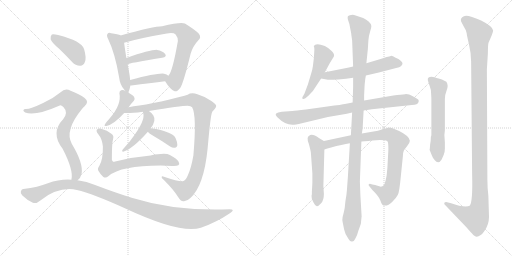
t = 0.00 s
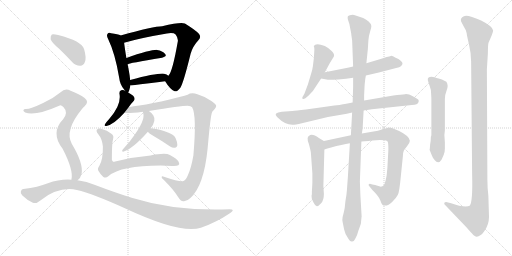
t = 3.20 s
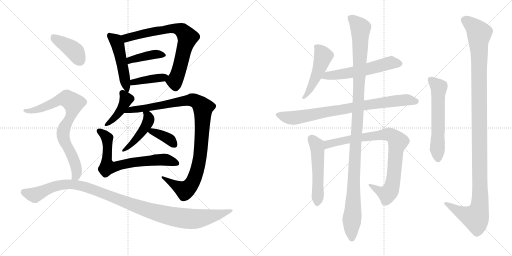
t = 6.40 s
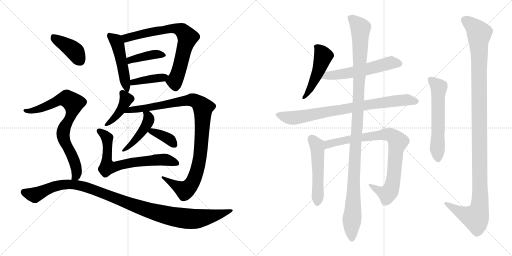
t = 9.60 s
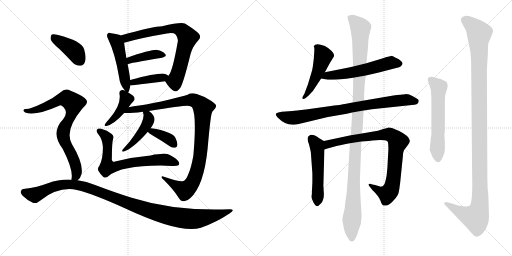
t = 12.80 s
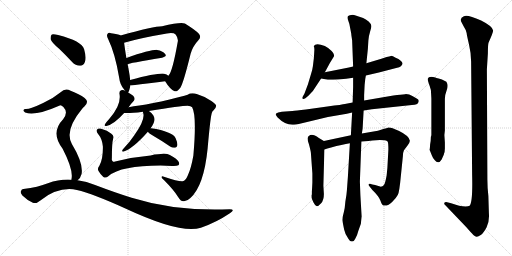
t = 16.00 s

The animated SVG that drew these frames (rendered in a browser with its animation timeline set to each time). Animation: 20 CSS @keyframes rules; one cycle of 16.00 s.

<svg version="1.1" viewBox="0 0 2048 1024" xmlns="http://www.w3.org/2000/svg">
  <g stroke="lightgray" stroke-dasharray="1,1" stroke-width="1" transform="scale(4, 4)">
    <line x1="0" y1="0" x2="256" y2="256"></line>
    <line x1="256" y1="0" x2="0" y2="256"></line>
    <line x1="128" y1="0" x2="128" y2="256"></line>
    <line x1="0" y1="128" x2="256" y2="128"></line>
    <line x1="256" y1="0" x2="512" y2="256"></line>
    <line x1="512" y1="0" x2="256" y2="256"></line>
    <line x1="384" y1="0" x2="384" y2="256"></line>
    <line x1="256" y1="128" x2="512" y2="128"></line>
  </g>
<g transform="scale(1, -1) translate(0, -850)">
   <style type="text/css">
    @keyframes keyframes0 {
      from {
       stroke: black;
       stroke-dashoffset: 494;
       stroke-width: 128;
       }
       62% {
       animation-timing-function: step-end;
       stroke: black;
       stroke-dashoffset: 0;
       stroke-width: 128;
       }
       to {
       stroke: black;
       stroke-width: 1024;
       }
       }
       #make-me-a-hanzi-animation-0 {
         animation: keyframes0 0.652018s both;
         animation-delay: 0.000000s;
         animation-timing-function: linear;
       }
    @keyframes keyframes1 {
      from {
       stroke: black;
       stroke-dashoffset: 738;
       stroke-width: 128;
       }
       71% {
       animation-timing-function: step-end;
       stroke: black;
       stroke-dashoffset: 0;
       stroke-width: 128;
       }
       to {
       stroke: black;
       stroke-width: 1024;
       }
       }
       #make-me-a-hanzi-animation-1 {
         animation: keyframes1 0.850586s both;
         animation-delay: 0.652018s;
         animation-timing-function: linear;
       }
    @keyframes keyframes2 {
      from {
       stroke: black;
       stroke-dashoffset: 402;
       stroke-width: 128;
       }
       57% {
       animation-timing-function: step-end;
       stroke: black;
       stroke-dashoffset: 0;
       stroke-width: 128;
       }
       to {
       stroke: black;
       stroke-width: 1024;
       }
       }
       #make-me-a-hanzi-animation-2 {
         animation: keyframes2 0.577148s both;
         animation-delay: 1.502604s;
         animation-timing-function: linear;
       }
    @keyframes keyframes3 {
      from {
       stroke: black;
       stroke-dashoffset: 404;
       stroke-width: 128;
       }
       57% {
       animation-timing-function: step-end;
       stroke: black;
       stroke-dashoffset: 0;
       stroke-width: 128;
       }
       to {
       stroke: black;
       stroke-width: 1024;
       }
       }
       #make-me-a-hanzi-animation-3 {
         animation: keyframes3 0.578776s both;
         animation-delay: 2.079752s;
         animation-timing-function: linear;
       }
    @keyframes keyframes4 {
      from {
       stroke: black;
       stroke-dashoffset: 412;
       stroke-width: 128;
       }
       57% {
       animation-timing-function: step-end;
       stroke: black;
       stroke-dashoffset: 0;
       stroke-width: 128;
       }
       to {
       stroke: black;
       stroke-width: 1024;
       }
       }
       #make-me-a-hanzi-animation-4 {
         animation: keyframes4 0.585286s both;
         animation-delay: 2.658528s;
         animation-timing-function: linear;
       }
    @keyframes keyframes5 {
      from {
       stroke: black;
       stroke-dashoffset: 1032;
       stroke-width: 128;
       }
       77% {
       animation-timing-function: step-end;
       stroke: black;
       stroke-dashoffset: 0;
       stroke-width: 128;
       }
       to {
       stroke: black;
       stroke-width: 1024;
       }
       }
       #make-me-a-hanzi-animation-5 {
         animation: keyframes5 1.089844s both;
         animation-delay: 3.243814s;
         animation-timing-function: linear;
       }
    @keyframes keyframes6 {
      from {
       stroke: black;
       stroke-dashoffset: 452;
       stroke-width: 128;
       }
       60% {
       animation-timing-function: step-end;
       stroke: black;
       stroke-dashoffset: 0;
       stroke-width: 128;
       }
       to {
       stroke: black;
       stroke-width: 1024;
       }
       }
       #make-me-a-hanzi-animation-6 {
         animation: keyframes6 0.617839s both;
         animation-delay: 4.333658s;
         animation-timing-function: linear;
       }
    @keyframes keyframes7 {
      from {
       stroke: black;
       stroke-dashoffset: 369;
       stroke-width: 128;
       }
       55% {
       animation-timing-function: step-end;
       stroke: black;
       stroke-dashoffset: 0;
       stroke-width: 128;
       }
       to {
       stroke: black;
       stroke-width: 1024;
       }
       }
       #make-me-a-hanzi-animation-7 {
         animation: keyframes7 0.550293s both;
         animation-delay: 4.951497s;
         animation-timing-function: linear;
       }
    @keyframes keyframes8 {
      from {
       stroke: black;
       stroke-dashoffset: 698;
       stroke-width: 128;
       }
       69% {
       animation-timing-function: step-end;
       stroke: black;
       stroke-dashoffset: 0;
       stroke-width: 128;
       }
       to {
       stroke: black;
       stroke-width: 1024;
       }
       }
       #make-me-a-hanzi-animation-8 {
         animation: keyframes8 0.818034s both;
         animation-delay: 5.501790s;
         animation-timing-function: linear;
       }
    @keyframes keyframes9 {
      from {
       stroke: black;
       stroke-dashoffset: 404;
       stroke-width: 128;
       }
       57% {
       animation-timing-function: step-end;
       stroke: black;
       stroke-dashoffset: 0;
       stroke-width: 128;
       }
       to {
       stroke: black;
       stroke-width: 1024;
       }
       }
       #make-me-a-hanzi-animation-9 {
         animation: keyframes9 0.578776s both;
         animation-delay: 6.319824s;
         animation-timing-function: linear;
       }
    @keyframes keyframes10 {
      from {
       stroke: black;
       stroke-dashoffset: 790;
       stroke-width: 128;
       }
       72% {
       animation-timing-function: step-end;
       stroke: black;
       stroke-dashoffset: 0;
       stroke-width: 128;
       }
       to {
       stroke: black;
       stroke-width: 1024;
       }
       }
       #make-me-a-hanzi-animation-10 {
         animation: keyframes10 0.892904s both;
         animation-delay: 6.898600s;
         animation-timing-function: linear;
       }
    @keyframes keyframes11 {
      from {
       stroke: black;
       stroke-dashoffset: 1117;
       stroke-width: 128;
       }
       78% {
       animation-timing-function: step-end;
       stroke: black;
       stroke-dashoffset: 0;
       stroke-width: 128;
       }
       to {
       stroke: black;
       stroke-width: 1024;
       }
       }
       #make-me-a-hanzi-animation-11 {
         animation: keyframes11 1.159017s both;
         animation-delay: 7.791504s;
         animation-timing-function: linear;
       }
    @keyframes keyframes12 {
      from {
       stroke: black;
       stroke-dashoffset: 491;
       stroke-width: 128;
       }
       62% {
       animation-timing-function: step-end;
       stroke: black;
       stroke-dashoffset: 0;
       stroke-width: 128;
       }
       to {
       stroke: black;
       stroke-width: 1024;
       }
       }
       #make-me-a-hanzi-animation-12 {
         animation: keyframes12 0.649577s both;
         animation-delay: 8.950521s;
         animation-timing-function: linear;
       }
    @keyframes keyframes13 {
      from {
       stroke: black;
       stroke-dashoffset: 568;
       stroke-width: 128;
       }
       65% {
       animation-timing-function: step-end;
       stroke: black;
       stroke-dashoffset: 0;
       stroke-width: 128;
       }
       to {
       stroke: black;
       stroke-width: 1024;
       }
       }
       #make-me-a-hanzi-animation-13 {
         animation: keyframes13 0.712240s both;
         animation-delay: 9.600098s;
         animation-timing-function: linear;
       }
    @keyframes keyframes14 {
      from {
       stroke: black;
       stroke-dashoffset: 815;
       stroke-width: 128;
       }
       73% {
       animation-timing-function: step-end;
       stroke: black;
       stroke-dashoffset: 0;
       stroke-width: 128;
       }
       to {
       stroke: black;
       stroke-width: 1024;
       }
       }
       #make-me-a-hanzi-animation-14 {
         animation: keyframes14 0.913249s both;
         animation-delay: 10.312338s;
         animation-timing-function: linear;
       }
    @keyframes keyframes15 {
      from {
       stroke: black;
       stroke-dashoffset: 523;
       stroke-width: 128;
       }
       63% {
       animation-timing-function: step-end;
       stroke: black;
       stroke-dashoffset: 0;
       stroke-width: 128;
       }
       to {
       stroke: black;
       stroke-width: 1024;
       }
       }
       #make-me-a-hanzi-animation-15 {
         animation: keyframes15 0.675618s both;
         animation-delay: 11.225587s;
         animation-timing-function: linear;
       }
    @keyframes keyframes16 {
      from {
       stroke: black;
       stroke-dashoffset: 859;
       stroke-width: 128;
       }
       74% {
       animation-timing-function: step-end;
       stroke: black;
       stroke-dashoffset: 0;
       stroke-width: 128;
       }
       to {
       stroke: black;
       stroke-width: 1024;
       }
       }
       #make-me-a-hanzi-animation-16 {
         animation: keyframes16 0.949056s both;
         animation-delay: 11.901205s;
         animation-timing-function: linear;
       }
    @keyframes keyframes17 {
      from {
       stroke: black;
       stroke-dashoffset: 1157;
       stroke-width: 128;
       }
       79% {
       animation-timing-function: step-end;
       stroke: black;
       stroke-dashoffset: 0;
       stroke-width: 128;
       }
       to {
       stroke: black;
       stroke-width: 1024;
       }
       }
       #make-me-a-hanzi-animation-17 {
         animation: keyframes17 1.191569s both;
         animation-delay: 12.850261s;
         animation-timing-function: linear;
       }
    @keyframes keyframes18 {
      from {
       stroke: black;
       stroke-dashoffset: 588;
       stroke-width: 128;
       }
       66% {
       animation-timing-function: step-end;
       stroke: black;
       stroke-dashoffset: 0;
       stroke-width: 128;
       }
       to {
       stroke: black;
       stroke-width: 1024;
       }
       }
       #make-me-a-hanzi-animation-18 {
         animation: keyframes18 0.728516s both;
         animation-delay: 14.041830s;
         animation-timing-function: linear;
       }
    @keyframes keyframes19 {
      from {
       stroke: black;
       stroke-dashoffset: 1207;
       stroke-width: 128;
       }
       80% {
       animation-timing-function: step-end;
       stroke: black;
       stroke-dashoffset: 0;
       stroke-width: 128;
       }
       to {
       stroke: black;
       stroke-width: 1024;
       }
       }
       #make-me-a-hanzi-animation-19 {
         animation: keyframes19 1.232259s both;
         animation-delay: 14.770346s;
         animation-timing-function: linear;
       }
</style>
<path d="M 512.5 480.5 Q 516.5 483.5 521.5 508.5 L 520.5 530.5 Q 519.5 540.5 518.5 549.5 Q 514.5 574.5 510.5 593.5 L 505.5 618.5 Q 498.5 661.5 496.5 679.5 C 493.5 703.5 493.5 703.5 482.5 708.5 Q 472.5 714.5 444.5 717.5 Q 434.5 721.5 430.5 715.5 Q 424.5 709.5 432.5 694.5 Q 460.5 636.5 476.5 540.5 Q 479.5 512.5 496.5 492.5 Q 497.5 491.5 500.5 487.5 C 509.5 475.5 509.5 475.5 512.5 480.5 Z" fill="lightgray"></path> 
<path d="M 660.5 525.5 Q 679.5 494.5 696.5 486.5 Q 706.5 479.5 721.5 499.5 Q 734.5 521.5 762.5 635.5 Q 771.5 666.5 793.5 689.5 Q 806.5 701.5 795.5 715.5 Q 780.5 731.5 739.5 756.5 Q 723.5 763.5 648.5 745.5 Q 615.5 745.5 482.5 708.5 C 453.5 700.5 467.5 671.5 496.5 679.5 Q 560.5 698.5 667.5 716.5 Q 694.5 720.5 702.5 712.5 Q 712.5 699.5 711.5 686.5 Q 689.5 560.5 673.5 547.5 C 660.5 525.5 660.5 525.5 660.5 525.5 Z" fill="lightgray"></path> 
<path d="M 510.5 593.5 Q 513.5 597.5 648.5 619.5 Q 669.5 623.5 660.5 634.5 Q 650.5 647.5 628.5 650.5 Q 601.5 651.5 505.5 618.5 C 477.5 608.5 482.5 582.5 510.5 593.5 Z" fill="lightgray"></path> 
<path d="M 521.5 508.5 Q 522.5 508.5 525.5 508.5 Q 601.5 518.5 660.5 525.5 C 690.5 529.5 695.5 529.5 673.5 547.5 Q 667.5 553.5 656.5 555.5 Q 632.5 559.5 520.5 530.5 C 491.5 523.5 491.5 507.5 521.5 508.5 Z" fill="lightgray"></path> 
<path d="M 514.5 421.5 Q 524.5 436.5 535.5 447.5 Q 542.5 456.5 532.5 467.5 Q 522.5 474.5 512.5 480.5 L 500.5 487.5 Q 493.5 491.5 484.5 489.5 Q 477.5 488.5 477.5 477.5 Q 487.5 432.5 437.5 375.5 Q 425.5 362.5 420.5 354.5 Q 414.5 344.5 425.5 346.5 Q 455.5 352.5 496.5 398.5 L 514.5 421.5 Z" fill="lightgray"></path> 
<path d="M 595.5 406.5 Q 724.5 427.5 750.5 427.5 Q 763.5 427.5 768.5 421.5 Q 787.5 388.5 773.5 228.5 Q 764.5 177.5 751.5 149.5 Q 742.5 127.5 730.5 125.5 Q 718.5 122.5 655.5 143.5 Q 646.5 146.5 646.5 141.5 Q 646.5 137.5 656.5 129.5 Q 695.5 90.5 712.5 62.5 Q 722.5 44.5 734.5 45.5 Q 747.5 44.5 761.5 58.5 Q 815.5 106.5 830.5 256.5 Q 842.5 394.5 848.5 401.5 Q 849.5 405.5 853.5 408.5 Q 865.5 420.5 864.5 427.5 Q 863.5 434.5 845.5 446.5 Q 820.5 464.5 789.5 473.5 Q 765.5 480.5 750.5 471.5 Q 728.5 464.5 678.5 452.5 Q 608.5 436.5 557.5 428.5 Q 533.5 425.5 514.5 421.5 C 484.5 416.5 466.5 398.5 496.5 398.5 Q 512.5 395.5 571.5 403.5 L 595.5 406.5 Z" fill="lightgray"></path> 
<path d="M 602.5 337.5 Q 626.5 367.5 613.5 388.5 Q 606.5 398.5 599.5 403.5 Q 598.5 404.5 595.5 406.5 C 571.5 424.5 565.5 428.5 571.5 403.5 Q 571.5 402.5 572.5 399.5 Q 572.5 398.5 573.5 395.5 Q 579.5 368.5 536.5 308.5 Q 518.5 281.5 493.5 255.5 Q 489.5 251.5 488.5 247.5 Q 488.5 243.5 492.5 243.5 Q 531.5 255.5 591.5 323.5 L 602.5 337.5 Z" fill="lightgray"></path> 
<path d="M 591.5 323.5 Q 594.5 317.5 612.5 307.5 Q 645.5 288.5 680.5 264.5 Q 690.5 257.5 700.5 259.5 Q 707.5 260.5 709.5 269.5 Q 710.5 279.5 702.5 297.5 Q 690.5 324.5 604.5 337.5 L 602.5 337.5 C 579.5 339.5 579.5 339.5 591.5 323.5 Z" fill="lightgray"></path> 
<path d="M 452.5 295.5 Q 456.5 307.5 445.5 315.5 Q 429.5 330.5 404.5 335.5 Q 392.5 338.5 387.5 331.5 Q 383.5 325.5 392.5 314.5 Q 408.5 295.5 411.5 264.5 Q 412.5 213.5 397.5 187.5 Q 388.5 175.5 393.5 167.5 Q 400.5 154.5 413.5 142.5 Q 422.5 135.5 434.5 146.5 Q 483.5 188.5 642.5 188.5 Q 663.5 188.5 688.5 186.5 Q 706.5 185.5 713.5 189.5 Q 719.5 193.5 714.5 203.5 Q 710.5 213.5 679.5 230.5 Q 661.5 239.5 602.5 228.5 Q 530.5 222.5 460.5 204.5 Q 453.5 201.5 451.5 204.5 Q 445.5 207.5 447.5 217.5 Q 447.5 278.5 452.5 295.5 Z" fill="lightgray"></path> 
<path d="M 236.5 655.5 Q 261.5 631.5 288.5 602.5 Q 303.5 586.5 321.5 587.5 Q 333.5 587.5 339.5 602.5 Q 346.5 618.5 336.5 653.5 Q 327.5 686.5 232.5 710.5 Q 214.5 714.5 207.5 712.5 Q 201.5 708.5 202.5 693.5 Q 206.5 680.5 236.5 655.5 Z" fill="lightgray"></path> 
<path d="M 310.5 129.5 Q 322.5 138.5 326.5 155.5 Q 333.5 198.5 287.5 274.5 Q 256.5 328.5 329.5 416.5 Q 332.5 420.5 337.5 424.5 Q 358.5 443.5 338.5 458.5 Q 317.5 474.5 282.5 487.5 Q 260.5 499.5 242.5 481.5 Q 212.5 456.5 172.5 438.5 Q 120.5 413.5 102.5 414.5 Q 95.5 414.5 93.5 409.5 Q 92.5 405.5 100.5 400.5 Q 139.5 384.5 236.5 427.5 Q 243.5 431.5 253.5 422.5 Q 274.5 400.5 252.5 373.5 Q 200.5 319.5 250.5 255.5 Q 295.5 168.5 285.5 131.5 C 282.5 101.5 290.5 106.5 310.5 129.5 Z" fill="lightgray"></path> 
<path d="M 285.5 131.5 Q 239.5 134.5 191.5 117.5 Q 152.5 101.5 93.5 94.5 Q 86.5 94.5 83.5 85.5 Q 80.5 78.5 89.5 68.5 Q 107.5 50.5 131.5 39.5 Q 143.5 33.5 161.5 48.5 Q 234.5 105.5 307.5 90.5 Q 371.5 75.5 499.5 17.5 Q 724.5 -87.5 803.5 -60.5 Q 866.5 -38.5 919.5 -2.5 Q 943.5 13.5 918.5 13.5 Q 702.5 4.5 526.5 59.5 Q 459.5 80.5 380.5 110.5 Q 346.5 125.5 310.5 129.5 L 285.5 131.5 Z" fill="lightgray"></path> 
<path d="M 1299.5 561.5 L 1319.5 598.5 L 1335.5 624.5 Q 1339.5 633.5 1326.5 646.5 Q 1313.5 659.5 1299.5 666.5 Q 1262.5 680.5 1255.5 666.5 L 1255.5 664.5 Q 1257.5 660.5 1257.5 651.5 L 1255.5 618.5 L 1251.5 585.5 Q 1249.5 569.5 1243.5 552.5 L 1231.5 512.5 L 1217.5 475.5 L 1209.5 461.5 Q 1208.5 455.5 1211.5 454.5 Q 1215.5 453.5 1221.5 457.5 L 1233.5 467.5 L 1251.5 486.5 L 1284.5 536.5 L 1299.5 561.5 Z" fill="lightgray"></path> 
<path d="M 1463.5 548.5 L 1515.5 560.5 L 1588.5 579.5 Q 1597.5 580.5 1603.5 585.5 Q 1617.5 597.5 1601.5 608.5 Q 1595.5 614.5 1582.5 619.5 Q 1568.5 627.5 1563.5 626.5 Q 1558.5 625.5 1546.5 622.5 L 1525.5 615.5 L 1465.5 597.5 L 1412.5 584.5 L 1395.5 580.5 L 1299.5 561.5 C 1270.5 555.5 1255.5 541.5 1284.5 536.5 L 1311.5 531.5 Q 1317.5 530.5 1352.5 532.5 Q 1386.5 534.5 1412.5 539.5 L 1463.5 548.5 Z" fill="lightgray"></path> 
<path d="M 1454.5 408.5 L 1487.5 413.5 L 1647.5 430.5 Q 1671.5 430.5 1674.5 443.5 Q 1676.5 450.5 1670.0 454.0 Q 1663.5 457.5 1649.5 466.0 Q 1635.5 474.5 1620.5 473.5 Q 1605.5 472.5 1573.5 468.5 L 1456.5 448.5 L 1410.5 440.5 L 1379.5 434.5 Q 1371.5 432.5 1309.5 424.5 L 1223.5 412.5 Q 1182.5 407.5 1169.5 406.5 L 1127.5 403.5 Q 1109.5 401.5 1104.5 396.5 Q 1099.5 391.5 1110.5 380.5 Q 1139.5 351.5 1169.5 351.5 Q 1180.5 351.5 1207.5 357.5 L 1311.5 382.5 L 1387.5 395.5 L 1408.5 400.5 L 1454.5 408.5 Z" fill="lightgray"></path> 
<path d="M 1295.5 286.5 L 1275.5 298.5 Q 1247.5 318.5 1235.5 306.5 Q 1231.5 305.5 1230.5 297.5 Q 1229.5 288.5 1235.5 274.5 Q 1242.5 248.5 1243.5 239.5 L 1249.5 156.5 L 1249.5 120.5 L 1248.5 100.5 L 1247.5 84.5 L 1247.5 72.5 L 1246.5 70.5 Q 1246.5 68.5 1246.5 62.5 Q 1245.5 55.5 1253.5 41.5 Q 1260.5 26.5 1267.5 25.5 Q 1273.5 25.5 1284.5 37.5 Q 1295.5 49.5 1295.5 74.5 L 1293.5 107.5 L 1297.5 252.5 C 1298.5 282.5 1298.5 284.5 1295.5 286.5 Z" fill="lightgray"></path> 
<path d="M 1403.5 309.5 L 1295.5 286.5 C 1266.5 280.5 1268.5 243.5 1297.5 252.5 L 1309.5 256.5 L 1324.5 260.5 Q 1368.5 272.5 1399.5 277.5 L 1445.5 284.5 L 1473.5 286.5 L 1489.5 288.5 Q 1541.5 292.5 1550.5 284.5 Q 1553.5 280.5 1553.5 251.5 L 1549.5 178.5 L 1546.5 148.5 Q 1541.5 121.5 1537.5 113.5 Q 1533.5 105.5 1523.5 103.5 L 1500.5 110.5 L 1489.5 112.5 Q 1476.5 117.5 1475.5 113.5 Q 1471.5 110.5 1481.5 100.5 L 1489.5 90.5 Q 1514.5 66.5 1521.5 48.5 Q 1527.5 30.5 1533.5 28.5 Q 1551.5 24.5 1568.5 42.5 Q 1585.5 59.5 1591.5 71.5 Q 1597.5 82.5 1603.5 147.5 L 1611.5 225.5 Q 1612.5 243.5 1615.5 248.5 Q 1618.5 253.5 1629.5 267.5 Q 1639.5 280.5 1639.5 287.5 Q 1637.5 306.5 1596.5 326.5 L 1570.5 337.5 Q 1563.5 340.5 1553.5 340.5 Q 1547.5 338.5 1533.5 334.5 L 1511.5 327.5 L 1447.5 316.5 L 1403.5 309.5 Z" fill="lightgray"></path> 
<path d="M 1456.5 448.5 L 1456.5 470.5 L 1458.5 510.5 Q 1460.5 536.5 1463.5 548.5 L 1465.5 597.5 L 1471.5 655.5 L 1473.5 688.5 Q 1475.5 709.5 1480.5 724.5 Q 1485.5 739.5 1485.5 746.5 Q 1485.5 753.5 1474.5 764.0 Q 1463.5 774.5 1452.5 778.5 L 1419.5 789.5 Q 1413.5 791.5 1404.0 790.0 Q 1394.5 788.5 1391.5 785.5 Q 1389.5 780.5 1391.5 772.5 L 1397.5 754.5 L 1403.5 723.5 Q 1405.5 715.5 1405.5 709.5 L 1408.5 689.5 L 1412.5 584.5 L 1412.5 539.5 L 1412.5 502.5 L 1410.5 440.5 L 1408.5 400.5 L 1403.5 309.5 L 1399.5 277.5 L 1391.5 142.5 L 1387.5 88.5 Q 1386.5 72.5 1381.5 44.5 Q 1379.5 17.5 1375.5 2.5 L 1370.5 -17.5 Q 1368.5 -27.5 1370.5 -37.5 Q 1372.5 -47.5 1376.5 -67.5 Q 1380.5 -87.5 1393.5 -104.5 Q 1400.5 -117.5 1409.0 -115.5 Q 1417.5 -113.5 1421.5 -103.5 Q 1428.5 -92.5 1433.5 -72.5 L 1443.5 -44.5 Q 1445.5 -22.5 1446.5 -15.5 L 1441.5 70.5 L 1439.5 124.5 L 1445.5 284.5 L 1447.5 316.5 L 1450.5 336.5 L 1454.5 408.5 L 1456.5 448.5 Z" fill="lightgray"></path> 
<path d="M 1724.5 305.5 L 1723.5 303.5 Q 1723.5 287.5 1720.5 272.5 L 1719.5 258.5 L 1718.5 251.5 L 1718.5 250.5 L 1719.5 248.5 L 1727.5 228.5 Q 1730.5 219.5 1738.5 210.5 Q 1753.5 190.5 1766.5 212.5 L 1775.5 232.5 L 1775.5 234.5 Q 1779.5 242.5 1779.5 256.5 L 1779.5 280.5 L 1777.5 310.5 L 1779.5 328.5 L 1779.5 454.5 Q 1779.5 470.5 1787.0 490.0 Q 1794.5 509.5 1785.5 523.5 Q 1765.5 533.5 1754.5 536.0 Q 1743.5 538.5 1741.5 540.5 Q 1714.5 546.5 1711.5 536.5 Q 1709.5 531.5 1714.5 518.5 Q 1719.5 505.5 1723.5 490.5 Q 1725.5 458.5 1725.5 454.5 L 1725.5 310.5 L 1724.5 305.5 Z" fill="lightgray"></path> 
<path d="M 1953.5 66.5 Q 1949.5 99.5 1949.5 132.5 L 1947.5 573.5 L 1951.5 636.5 Q 1951.5 674.5 1954.5 680.5 Q 1972.5 720.5 1972.5 728.5 Q 1970.5 745.5 1924.5 768.5 Q 1868.5 793.5 1855.5 785.5 Q 1839.5 778.5 1844.5 764.5 L 1855.5 743.5 Q 1865.5 728.5 1866.5 718.5 Q 1867.5 708.5 1876.0 672.5 Q 1884.5 636.5 1884.5 604.5 L 1888.5 152.5 Q 1891.5 40.5 1878.5 27.5 Q 1867.5 21.5 1836.5 27.5 Q 1826.5 31.5 1804.5 37.5 L 1792.5 40.5 Q 1781.5 43.5 1777.5 39.5 Q 1775.5 34.5 1779.5 31.5 L 1865.5 -58.5 Q 1886.5 -82.5 1893.5 -89.5 Q 1900.5 -96.5 1906.5 -97.0 Q 1912.5 -97.5 1923.0 -90.0 Q 1933.5 -82.5 1946.0 -59.5 Q 1958.5 -36.5 1955.5 -0.5 L 1953.5 66.5 Z" fill="lightgray"></path> 
      <clipPath id="make-me-a-hanzi-clip-0">
      <path d="M 512.5 480.5 Q 516.5 483.5 521.5 508.5 L 520.5 530.5 Q 519.5 540.5 518.5 549.5 Q 514.5 574.5 510.5 593.5 L 505.5 618.5 Q 498.5 661.5 496.5 679.5 C 493.5 703.5 493.5 703.5 482.5 708.5 Q 472.5 714.5 444.5 717.5 Q 434.5 721.5 430.5 715.5 Q 424.5 709.5 432.5 694.5 Q 460.5 636.5 476.5 540.5 Q 479.5 512.5 496.5 492.5 Q 497.5 491.5 500.5 487.5 C 509.5 475.5 509.5 475.5 512.5 480.5 Z" fill="lightgray"></path>
      </clipPath>
      <path clip-path="url(#make-me-a-hanzi-clip-0)" d="M 438.5 708.5 L 463.5 687.5 L 471.5 670.5 L 508.5 487.5 " fill="none" id="make-me-a-hanzi-animation-0" stroke-dasharray="366 732" stroke-linecap="round"></path>

      <clipPath id="make-me-a-hanzi-clip-1">
      <path d="M 660.5 525.5 Q 679.5 494.5 696.5 486.5 Q 706.5 479.5 721.5 499.5 Q 734.5 521.5 762.5 635.5 Q 771.5 666.5 793.5 689.5 Q 806.5 701.5 795.5 715.5 Q 780.5 731.5 739.5 756.5 Q 723.5 763.5 648.5 745.5 Q 615.5 745.5 482.5 708.5 C 453.5 700.5 467.5 671.5 496.5 679.5 Q 560.5 698.5 667.5 716.5 Q 694.5 720.5 702.5 712.5 Q 712.5 699.5 711.5 686.5 Q 689.5 560.5 673.5 547.5 C 660.5 525.5 660.5 525.5 660.5 525.5 Z" fill="lightgray"></path>
      </clipPath>
      <path clip-path="url(#make-me-a-hanzi-clip-1)" d="M 495.5 708.5 L 504.5 698.5 L 684.5 736.5 L 731.5 726.5 L 749.5 698.5 L 715.5 568.5 L 699.5 528.5 L 674.5 524.5 " fill="none" id="make-me-a-hanzi-animation-1" stroke-dasharray="610 1220" stroke-linecap="round"></path>

      <clipPath id="make-me-a-hanzi-clip-2">
      <path d="M 510.5 593.5 Q 513.5 597.5 648.5 619.5 Q 669.5 623.5 660.5 634.5 Q 650.5 647.5 628.5 650.5 Q 601.5 651.5 505.5 618.5 C 477.5 608.5 482.5 582.5 510.5 593.5 Z" fill="lightgray"></path>
      </clipPath>
      <path clip-path="url(#make-me-a-hanzi-clip-2)" d="M 513.5 601.5 L 521.5 612.5 L 595.5 628.5 L 652.5 628.5 " fill="none" id="make-me-a-hanzi-animation-2" stroke-dasharray="274 548" stroke-linecap="round"></path>

      <clipPath id="make-me-a-hanzi-clip-3">
      <path d="M 521.5 508.5 Q 522.5 508.5 525.5 508.5 Q 601.5 518.5 660.5 525.5 C 690.5 529.5 695.5 529.5 673.5 547.5 Q 667.5 553.5 656.5 555.5 Q 632.5 559.5 520.5 530.5 C 491.5 523.5 491.5 507.5 521.5 508.5 Z" fill="lightgray"></path>
      </clipPath>
      <path clip-path="url(#make-me-a-hanzi-clip-3)" d="M 523.5 514.5 L 535.5 524.5 L 666.5 544.5 " fill="none" id="make-me-a-hanzi-animation-3" stroke-dasharray="276 552" stroke-linecap="round"></path>

      <clipPath id="make-me-a-hanzi-clip-4">
      <path d="M 514.5 421.5 Q 524.5 436.5 535.5 447.5 Q 542.5 456.5 532.5 467.5 Q 522.5 474.5 512.5 480.5 L 500.5 487.5 Q 493.5 491.5 484.5 489.5 Q 477.5 488.5 477.5 477.5 Q 487.5 432.5 437.5 375.5 Q 425.5 362.5 420.5 354.5 Q 414.5 344.5 425.5 346.5 Q 455.5 352.5 496.5 398.5 L 514.5 421.5 Z" fill="lightgray"></path>
      </clipPath>
      <path clip-path="url(#make-me-a-hanzi-clip-4)" d="M 489.5 478.5 L 504.5 451.5 L 494.5 428.5 L 467.5 388.5 L 428.5 354.5 " fill="none" id="make-me-a-hanzi-animation-4" stroke-dasharray="284 568" stroke-linecap="round"></path>

      <clipPath id="make-me-a-hanzi-clip-5">
      <path d="M 595.5 406.5 Q 724.5 427.5 750.5 427.5 Q 763.5 427.5 768.5 421.5 Q 787.5 388.5 773.5 228.5 Q 764.5 177.5 751.5 149.5 Q 742.5 127.5 730.5 125.5 Q 718.5 122.5 655.5 143.5 Q 646.5 146.5 646.5 141.5 Q 646.5 137.5 656.5 129.5 Q 695.5 90.5 712.5 62.5 Q 722.5 44.5 734.5 45.5 Q 747.5 44.5 761.5 58.5 Q 815.5 106.5 830.5 256.5 Q 842.5 394.5 848.5 401.5 Q 849.5 405.5 853.5 408.5 Q 865.5 420.5 864.5 427.5 Q 863.5 434.5 845.5 446.5 Q 820.5 464.5 789.5 473.5 Q 765.5 480.5 750.5 471.5 Q 728.5 464.5 678.5 452.5 Q 608.5 436.5 557.5 428.5 Q 533.5 425.5 514.5 421.5 C 484.5 416.5 466.5 398.5 496.5 398.5 Q 512.5 395.5 571.5 403.5 L 595.5 406.5 Z" fill="lightgray"></path>
      </clipPath>
      <path clip-path="url(#make-me-a-hanzi-clip-5)" d="M 501.5 404.5 L 764.5 450.5 L 787.5 443.5 L 809.5 423.5 L 801.5 229.5 L 786.5 161.5 L 765.5 113.5 L 739.5 89.5 L 668.5 129.5 L 666.5 137.5 L 652.5 136.5 " fill="none" id="make-me-a-hanzi-animation-5" stroke-dasharray="904 1808" stroke-linecap="round"></path>

      <clipPath id="make-me-a-hanzi-clip-6">
      <path d="M 602.5 337.5 Q 626.5 367.5 613.5 388.5 Q 606.5 398.5 599.5 403.5 Q 598.5 404.5 595.5 406.5 C 571.5 424.5 565.5 428.5 571.5 403.5 Q 571.5 402.5 572.5 399.5 Q 572.5 398.5 573.5 395.5 Q 579.5 368.5 536.5 308.5 Q 518.5 281.5 493.5 255.5 Q 489.5 251.5 488.5 247.5 Q 488.5 243.5 492.5 243.5 Q 531.5 255.5 591.5 323.5 L 602.5 337.5 Z" fill="lightgray"></path>
      </clipPath>
      <path clip-path="url(#make-me-a-hanzi-clip-6)" d="M 577.5 402.5 L 594.5 380.5 L 589.5 356.5 L 535.5 284.5 L 494.5 249.5 " fill="none" id="make-me-a-hanzi-animation-6" stroke-dasharray="324 648" stroke-linecap="round"></path>

      <clipPath id="make-me-a-hanzi-clip-7">
      <path d="M 591.5 323.5 Q 594.5 317.5 612.5 307.5 Q 645.5 288.5 680.5 264.5 Q 690.5 257.5 700.5 259.5 Q 707.5 260.5 709.5 269.5 Q 710.5 279.5 702.5 297.5 Q 690.5 324.5 604.5 337.5 L 602.5 337.5 C 579.5 339.5 579.5 339.5 591.5 323.5 Z" fill="lightgray"></path>
      </clipPath>
      <path clip-path="url(#make-me-a-hanzi-clip-7)" d="M 598.5 323.5 L 614.5 323.5 L 663.5 301.5 L 695.5 272.5 " fill="none" id="make-me-a-hanzi-animation-7" stroke-dasharray="241 482" stroke-linecap="round"></path>

      <clipPath id="make-me-a-hanzi-clip-8">
      <path d="M 452.5 295.5 Q 456.5 307.5 445.5 315.5 Q 429.5 330.5 404.5 335.5 Q 392.5 338.5 387.5 331.5 Q 383.5 325.5 392.5 314.5 Q 408.5 295.5 411.5 264.5 Q 412.5 213.5 397.5 187.5 Q 388.5 175.5 393.5 167.5 Q 400.5 154.5 413.5 142.5 Q 422.5 135.5 434.5 146.5 Q 483.5 188.5 642.5 188.5 Q 663.5 188.5 688.5 186.5 Q 706.5 185.5 713.5 189.5 Q 719.5 193.5 714.5 203.5 Q 710.5 213.5 679.5 230.5 Q 661.5 239.5 602.5 228.5 Q 530.5 222.5 460.5 204.5 Q 453.5 201.5 451.5 204.5 Q 445.5 207.5 447.5 217.5 Q 447.5 278.5 452.5 295.5 Z" fill="lightgray"></path>
      </clipPath>
      <path clip-path="url(#make-me-a-hanzi-clip-8)" d="M 395.5 327.5 L 428.5 298.5 L 429.5 181.5 L 616.5 210.5 L 662.5 211.5 L 706.5 197.5 " fill="none" id="make-me-a-hanzi-animation-8" stroke-dasharray="570 1140" stroke-linecap="round"></path>

      <clipPath id="make-me-a-hanzi-clip-9">
      <path d="M 236.5 655.5 Q 261.5 631.5 288.5 602.5 Q 303.5 586.5 321.5 587.5 Q 333.5 587.5 339.5 602.5 Q 346.5 618.5 336.5 653.5 Q 327.5 686.5 232.5 710.5 Q 214.5 714.5 207.5 712.5 Q 201.5 708.5 202.5 693.5 Q 206.5 680.5 236.5 655.5 Z" fill="lightgray"></path>
      </clipPath>
      <path clip-path="url(#make-me-a-hanzi-clip-9)" d="M 212.5 704.5 L 298.5 645.5 L 320.5 607.5 " fill="none" id="make-me-a-hanzi-animation-9" stroke-dasharray="276 552" stroke-linecap="round"></path>

      <clipPath id="make-me-a-hanzi-clip-10">
      <path d="M 310.5 129.5 Q 322.5 138.5 326.5 155.5 Q 333.5 198.5 287.5 274.5 Q 256.5 328.5 329.5 416.5 Q 332.5 420.5 337.5 424.5 Q 358.5 443.5 338.5 458.5 Q 317.5 474.5 282.5 487.5 Q 260.5 499.5 242.5 481.5 Q 212.5 456.5 172.5 438.5 Q 120.5 413.5 102.5 414.5 Q 95.5 414.5 93.5 409.5 Q 92.5 405.5 100.5 400.5 Q 139.5 384.5 236.5 427.5 Q 243.5 431.5 253.5 422.5 Q 274.5 400.5 252.5 373.5 Q 200.5 319.5 250.5 255.5 Q 295.5 168.5 285.5 131.5 C 282.5 101.5 290.5 106.5 310.5 129.5 Z" fill="lightgray"></path>
      </clipPath>
      <path clip-path="url(#make-me-a-hanzi-clip-10)" d="M 100.5 407.5 L 126.5 406.5 L 151.5 413.5 L 254.5 455.5 L 267.5 455.5 L 293.5 437.5 L 282.5 384.5 L 257.5 340.5 L 251.5 311.5 L 304.5 181.5 L 306.5 154.5 L 292.5 134.5 " fill="none" id="make-me-a-hanzi-animation-10" stroke-dasharray="662 1324" stroke-linecap="round"></path>

      <clipPath id="make-me-a-hanzi-clip-11">
      <path d="M 285.5 131.5 Q 239.5 134.5 191.5 117.5 Q 152.5 101.5 93.5 94.5 Q 86.5 94.5 83.5 85.5 Q 80.5 78.5 89.5 68.5 Q 107.5 50.5 131.5 39.5 Q 143.5 33.5 161.5 48.5 Q 234.5 105.5 307.5 90.5 Q 371.5 75.5 499.5 17.5 Q 724.5 -87.5 803.5 -60.5 Q 866.5 -38.5 919.5 -2.5 Q 943.5 13.5 918.5 13.5 Q 702.5 4.5 526.5 59.5 Q 459.5 80.5 380.5 110.5 Q 346.5 125.5 310.5 129.5 L 285.5 131.5 Z" fill="lightgray"></path>
      </clipPath>
      <path clip-path="url(#make-me-a-hanzi-clip-11)" d="M 96.5 81.5 L 138.5 70.5 L 205.5 100.5 L 248.5 111.5 L 290.5 112.5 L 366.5 94.5 L 584.5 11.5 L 717.5 -20.5 L 783.5 -25.5 L 923.5 5.5 " fill="none" id="make-me-a-hanzi-animation-11" stroke-dasharray="989 1978" stroke-linecap="round"></path>

      <clipPath id="make-me-a-hanzi-clip-12">
      <path d="M 1299.5 561.5 L 1319.5 598.5 L 1335.5 624.5 Q 1339.5 633.5 1326.5 646.5 Q 1313.5 659.5 1299.5 666.5 Q 1262.5 680.5 1255.5 666.5 L 1255.5 664.5 Q 1257.5 660.5 1257.5 651.5 L 1255.5 618.5 L 1251.5 585.5 Q 1249.5 569.5 1243.5 552.5 L 1231.5 512.5 L 1217.5 475.5 L 1209.5 461.5 Q 1208.5 455.5 1211.5 454.5 Q 1215.5 453.5 1221.5 457.5 L 1233.5 467.5 L 1251.5 486.5 L 1284.5 536.5 L 1299.5 561.5 Z" fill="lightgray"></path>
      </clipPath>
      <path clip-path="url(#make-me-a-hanzi-clip-12)" d="M 1262.5 665.5 L 1293.5 626.5 L 1274.5 567.5 L 1243.5 500.5 L 1215.5 459.5 " fill="none" id="make-me-a-hanzi-animation-12" stroke-dasharray="363 726" stroke-linecap="round"></path>

      <clipPath id="make-me-a-hanzi-clip-13">
      <path d="M 1463.5 548.5 L 1515.5 560.5 L 1588.5 579.5 Q 1597.5 580.5 1603.5 585.5 Q 1617.5 597.5 1601.5 608.5 Q 1595.5 614.5 1582.5 619.5 Q 1568.5 627.5 1563.5 626.5 Q 1558.5 625.5 1546.5 622.5 L 1525.5 615.5 L 1465.5 597.5 L 1412.5 584.5 L 1395.5 580.5 L 1299.5 561.5 C 1270.5 555.5 1255.5 541.5 1284.5 536.5 L 1311.5 531.5 Q 1317.5 530.5 1352.5 532.5 Q 1386.5 534.5 1412.5 539.5 L 1463.5 548.5 Z" fill="lightgray"></path>
      </clipPath>
      <path clip-path="url(#make-me-a-hanzi-clip-13)" d="M 1292.5 540.5 L 1402.5 559.5 L 1557.5 598.5 L 1597.5 596.5 " fill="none" id="make-me-a-hanzi-animation-13" stroke-dasharray="440 880" stroke-linecap="round"></path>

      <clipPath id="make-me-a-hanzi-clip-14">
      <path d="M 1454.5 408.5 L 1487.5 413.5 L 1647.5 430.5 Q 1671.5 430.5 1674.5 443.5 Q 1676.5 450.5 1670.0 454.0 Q 1663.5 457.5 1649.5 466.0 Q 1635.5 474.5 1620.5 473.5 Q 1605.5 472.5 1573.5 468.5 L 1456.5 448.5 L 1410.5 440.5 L 1379.5 434.5 Q 1371.5 432.5 1309.5 424.5 L 1223.5 412.5 Q 1182.5 407.5 1169.5 406.5 L 1127.5 403.5 Q 1109.5 401.5 1104.5 396.5 Q 1099.5 391.5 1110.5 380.5 Q 1139.5 351.5 1169.5 351.5 Q 1180.5 351.5 1207.5 357.5 L 1311.5 382.5 L 1387.5 395.5 L 1408.5 400.5 L 1454.5 408.5 Z" fill="lightgray"></path>
      </clipPath>
      <path clip-path="url(#make-me-a-hanzi-clip-14)" d="M 1112.5 392.5 L 1139.5 382.5 L 1180.5 379.5 L 1569.5 445.5 L 1634.5 450.5 L 1663.5 444.5 " fill="none" id="make-me-a-hanzi-animation-14" stroke-dasharray="687 1374" stroke-linecap="round"></path>

      <clipPath id="make-me-a-hanzi-clip-15">
      <path d="M 1295.5 286.5 L 1275.5 298.5 Q 1247.5 318.5 1235.5 306.5 Q 1231.5 305.5 1230.5 297.5 Q 1229.5 288.5 1235.5 274.5 Q 1242.5 248.5 1243.5 239.5 L 1249.5 156.5 L 1249.5 120.5 L 1248.5 100.5 L 1247.5 84.5 L 1247.5 72.5 L 1246.5 70.5 Q 1246.5 68.5 1246.5 62.5 Q 1245.5 55.5 1253.5 41.5 Q 1260.5 26.5 1267.5 25.5 Q 1273.5 25.5 1284.5 37.5 Q 1295.5 49.5 1295.5 74.5 L 1293.5 107.5 L 1297.5 252.5 C 1298.5 282.5 1298.5 284.5 1295.5 286.5 Z" fill="lightgray"></path>
      </clipPath>
      <path clip-path="url(#make-me-a-hanzi-clip-15)" d="M 1246.5 294.5 L 1267.5 267.5 L 1270.5 245.5 L 1268.5 34.5 " fill="none" id="make-me-a-hanzi-animation-15" stroke-dasharray="395 790" stroke-linecap="round"></path>

      <clipPath id="make-me-a-hanzi-clip-16">
      <path d="M 1403.5 309.5 L 1295.5 286.5 C 1266.5 280.5 1268.5 243.5 1297.5 252.5 L 1309.5 256.5 L 1324.5 260.5 Q 1368.5 272.5 1399.5 277.5 L 1445.5 284.5 L 1473.5 286.5 L 1489.5 288.5 Q 1541.5 292.5 1550.5 284.5 Q 1553.5 280.5 1553.5 251.5 L 1549.5 178.5 L 1546.5 148.5 Q 1541.5 121.5 1537.5 113.5 Q 1533.5 105.5 1523.5 103.5 L 1500.5 110.5 L 1489.5 112.5 Q 1476.5 117.5 1475.5 113.5 Q 1471.5 110.5 1481.5 100.5 L 1489.5 90.5 Q 1514.5 66.5 1521.5 48.5 Q 1527.5 30.5 1533.5 28.5 Q 1551.5 24.5 1568.5 42.5 Q 1585.5 59.5 1591.5 71.5 Q 1597.5 82.5 1603.5 147.5 L 1611.5 225.5 Q 1612.5 243.5 1615.5 248.5 Q 1618.5 253.5 1629.5 267.5 Q 1639.5 280.5 1639.5 287.5 Q 1637.5 306.5 1596.5 326.5 L 1570.5 337.5 Q 1563.5 340.5 1553.5 340.5 Q 1547.5 338.5 1533.5 334.5 L 1511.5 327.5 L 1447.5 316.5 L 1403.5 309.5 Z" fill="lightgray"></path>
      </clipPath>
      <path clip-path="url(#make-me-a-hanzi-clip-16)" d="M 1302.5 258.5 L 1308.5 270.5 L 1321.5 276.5 L 1413.5 296.5 L 1546.5 312.5 L 1577.5 300.5 L 1591.5 283.5 L 1582.5 242.5 L 1574.5 138.5 L 1562.5 90.5 L 1549.5 74.5 L 1519.5 84.5 L 1482.5 108.5 " fill="none" id="make-me-a-hanzi-animation-16" stroke-dasharray="731 1462" stroke-linecap="round"></path>

      <clipPath id="make-me-a-hanzi-clip-17">
      <path d="M 1456.5 448.5 L 1456.5 470.5 L 1458.5 510.5 Q 1460.5 536.5 1463.5 548.5 L 1465.5 597.5 L 1471.5 655.5 L 1473.5 688.5 Q 1475.5 709.5 1480.5 724.5 Q 1485.5 739.5 1485.5 746.5 Q 1485.5 753.5 1474.5 764.0 Q 1463.5 774.5 1452.5 778.5 L 1419.5 789.5 Q 1413.5 791.5 1404.0 790.0 Q 1394.5 788.5 1391.5 785.5 Q 1389.5 780.5 1391.5 772.5 L 1397.5 754.5 L 1403.5 723.5 Q 1405.5 715.5 1405.5 709.5 L 1408.5 689.5 L 1412.5 584.5 L 1412.5 539.5 L 1412.5 502.5 L 1410.5 440.5 L 1408.5 400.5 L 1403.5 309.5 L 1399.5 277.5 L 1391.5 142.5 L 1387.5 88.5 Q 1386.5 72.5 1381.5 44.5 Q 1379.5 17.5 1375.5 2.5 L 1370.5 -17.5 Q 1368.5 -27.5 1370.5 -37.5 Q 1372.5 -47.5 1376.5 -67.5 Q 1380.5 -87.5 1393.5 -104.5 Q 1400.5 -117.5 1409.0 -115.5 Q 1417.5 -113.5 1421.5 -103.5 Q 1428.5 -92.5 1433.5 -72.5 L 1443.5 -44.5 Q 1445.5 -22.5 1446.5 -15.5 L 1441.5 70.5 L 1439.5 124.5 L 1445.5 284.5 L 1447.5 316.5 L 1450.5 336.5 L 1454.5 408.5 L 1456.5 448.5 Z" fill="lightgray"></path>
      </clipPath>
      <path clip-path="url(#make-me-a-hanzi-clip-17)" d="M 1400.5 779.5 L 1441.5 738.5 L 1433.5 429.5 L 1419.5 238.5 L 1407.5 -103.5 " fill="none" id="make-me-a-hanzi-animation-17" stroke-dasharray="1029 2058" stroke-linecap="round"></path>

      <clipPath id="make-me-a-hanzi-clip-18">
      <path d="M 1724.5 305.5 L 1723.5 303.5 Q 1723.5 287.5 1720.5 272.5 L 1719.5 258.5 L 1718.5 251.5 L 1718.5 250.5 L 1719.5 248.5 L 1727.5 228.5 Q 1730.5 219.5 1738.5 210.5 Q 1753.5 190.5 1766.5 212.5 L 1775.5 232.5 L 1775.5 234.5 Q 1779.5 242.5 1779.5 256.5 L 1779.5 280.5 L 1777.5 310.5 L 1779.5 328.5 L 1779.5 454.5 Q 1779.5 470.5 1787.0 490.0 Q 1794.5 509.5 1785.5 523.5 Q 1765.5 533.5 1754.5 536.0 Q 1743.5 538.5 1741.5 540.5 Q 1714.5 546.5 1711.5 536.5 Q 1709.5 531.5 1714.5 518.5 Q 1719.5 505.5 1723.5 490.5 Q 1725.5 458.5 1725.5 454.5 L 1725.5 310.5 L 1724.5 305.5 Z" fill="lightgray"></path>
      </clipPath>
      <path clip-path="url(#make-me-a-hanzi-clip-18)" d="M 1720.5 532.5 L 1755.5 500.5 L 1752.5 215.5 " fill="none" id="make-me-a-hanzi-animation-18" stroke-dasharray="460 920" stroke-linecap="round"></path>

      <clipPath id="make-me-a-hanzi-clip-19">
      <path d="M 1953.5 66.5 Q 1949.5 99.5 1949.5 132.5 L 1947.5 573.5 L 1951.5 636.5 Q 1951.5 674.5 1954.5 680.5 Q 1972.5 720.5 1972.5 728.5 Q 1970.5 745.5 1924.5 768.5 Q 1868.5 793.5 1855.5 785.5 Q 1839.5 778.5 1844.5 764.5 L 1855.5 743.5 Q 1865.5 728.5 1866.5 718.5 Q 1867.5 708.5 1876.0 672.5 Q 1884.5 636.5 1884.5 604.5 L 1888.5 152.5 Q 1891.5 40.5 1878.5 27.5 Q 1867.5 21.5 1836.5 27.5 Q 1826.5 31.5 1804.5 37.5 L 1792.5 40.5 Q 1781.5 43.5 1777.5 39.5 Q 1775.5 34.5 1779.5 31.5 L 1865.5 -58.5 Q 1886.5 -82.5 1893.5 -89.5 Q 1900.5 -96.5 1906.5 -97.0 Q 1912.5 -97.5 1923.0 -90.0 Q 1933.5 -82.5 1946.0 -59.5 Q 1958.5 -36.5 1955.5 -0.5 L 1953.5 66.5 Z" fill="lightgray"></path>
      </clipPath>
      <path clip-path="url(#make-me-a-hanzi-clip-19)" d="M 1858.5 770.5 L 1900.5 739.5 L 1916.5 716.5 L 1919.5 31.5 L 1902.5 -20.5 L 1846.5 -1.5 L 1785.5 37.5 " fill="none" id="make-me-a-hanzi-animation-19" stroke-dasharray="1079 2158" stroke-linecap="round"></path>

</g>
</svg>
